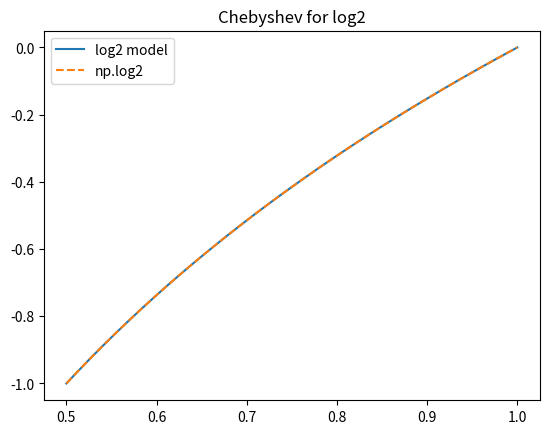
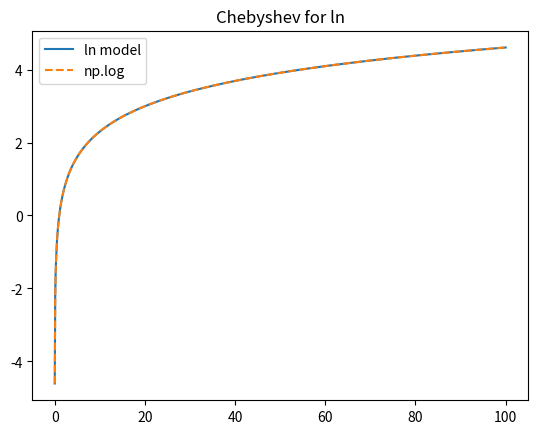
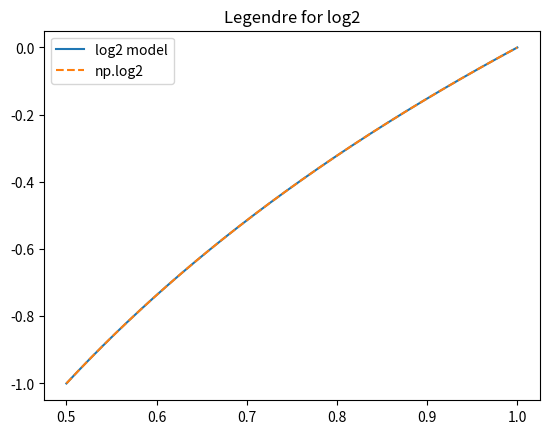
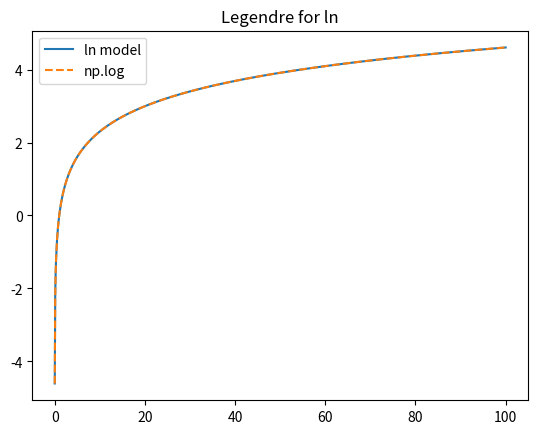

Generate these figures, in order, with matplotlib:
# [redacted]
import numpy as np
import matplotlib.pyplot as plt

def model_log2(x,tol,poly='chebyshev'):
    y = np.log2(x)
    ncoeff = 1
    
    if poly == 'chebyshev':
        x_rescale = np.interp(x, (x.min(), x.max()), (-1, +1))
        coeff = np.polynomial.chebyshev.chebfit(x_rescale,y,ncoeff)
        p = np.polynomial.chebyshev.chebval(x_rescale,coeff)
        error = np.abs(p-y)
        while True in (error > tol):
            ncoeff += 1
            coeff = np.polynomial.chebyshev.chebfit(x_rescale,y,ncoeff)
            p = np.polynomial.chebyshev.chebval(x_rescale,coeff)
            error = np.abs(p-y)

    #bonus question 
    elif poly == 'legendre':
        coeff = np.polynomial.legendre.legfit(x,y,ncoeff)
        p = np.polynomial.legendre.legval(x,coeff)
        error = np.abs(p-y)
        while True in (error > tol):
            ncoeff += 1
            coeff = np.polynomial.legendre.legfit(x,y,ncoeff)
            p = np.polynomial.legendre.legval(x,coeff)
            error = np.abs(p-y)
    
    print('Needed', ncoeff, 'terms to evalualte {}'.format(poly))
    rms = np.sqrt(np.sum((y - p)**2)/len(p))
    return p, error, rms, coeff

def mylog2(x,coeff,poly='chebyshev'):
    mant, expo = np.frexp(x)
    
    if poly == 'chebyshev':
        x_rescale = np.interp(mant, (mant.min(), mant.max()), (-1, +1))
        log2_x = np.polynomial.chebyshev.chebval(x_rescale,coeff) + expo
        
    #Bonus
    elif poly == 'legendre':
        log2_x = np.polynomial.legendre.legval(mant,coeff) + expo
    
    ln = log2_x/np.log2(np.exp(1)) #change of base log rule: ln(x) = log2(x)/log2(e)
    error = np.abs(ln - np.log(x)) #np.log is the numpy ln
    rms = np.sqrt(np.sum((np.log(x) - ln)**2)/len(ln))
    return ln, error, rms

npt = 1000
x = np.linspace(0.5,1,npt)
tol = 10**(-6)
log2_cheb,err,rms_cheb, coeff_cheb = model_log2(x,tol)
print('log2 values for chebyshev fit with a max error of', err.max(), 'and an RMS of', rms_cheb)
plt.figure()
plt.plot(x, log2_cheb, label='log2 model')
plt.plot(x,np.log2(x),'--', label='np.log2')
plt.title('Chebyshev for log2')
plt.legend()
plt.show()

x = np.linspace(0.01,100,npt)
ln_cheb,err,rms = mylog2(x,coeff_cheb)
print('ln values for chebyshev fit with a max error of', err.max(), 'and an RMS of', rms)
plt.figure()
plt.plot(x, ln_cheb, label='ln model')
plt.plot(x,np.log(x),'--', label='np.log')
plt.title('Chebyshev for ln')
plt.legend()
plt.show()

#bonus
x = np.linspace(0.5,1,npt)
log2_leg,err,rms_leg, coeff_leg = model_log2(x,tol,poly='legendre')
print('log2 values for legendre fit with a max error of', err.max(),'and an RMS of', rms_leg)
plt.figure()
plt.plot(x, log2_leg, label='log2 model')
plt.plot(x,np.log2(x),'--',label='np.log2')
plt.title('Legendre for log2')
plt.legend()
plt.show()

x = np.linspace(0.01,100,npt)
ln2_leg,err,rms = mylog2(x,coeff_leg, poly='legendre')
print('ln values for legendre fit with a max error of', err.max(), 'and an RMS of', rms )
plt.figure()
plt.plot(x, ln2_leg, label='ln model')
plt.plot(x,np.log(x),'--',label='np.log')
plt.title('Legendre for ln')
plt.legend()
plt.show()
